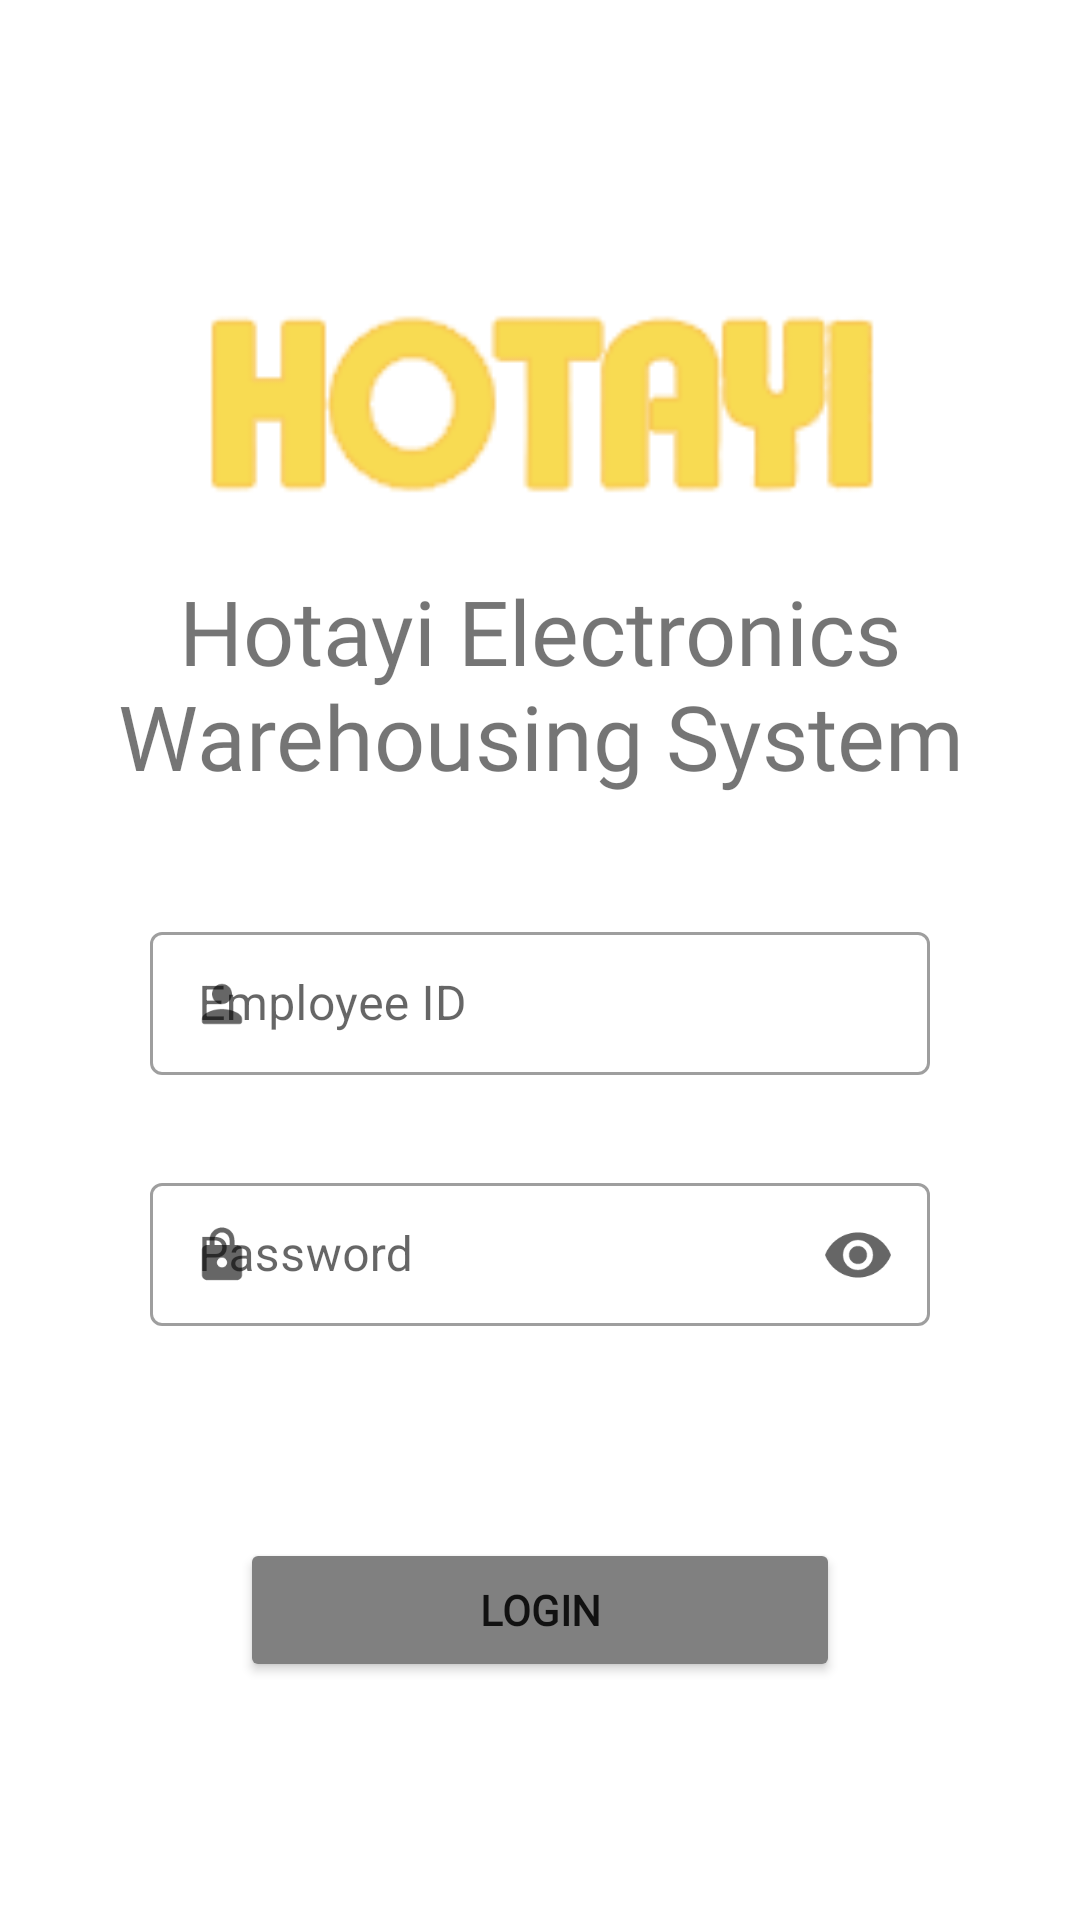

The Android layout XML behind this screen, and the referenced resources:
<!-- AndroidManifest.xml: application theme Theme.MobileAssignment -->
<!-- res/layout/activity_login.xml -->
<?xml version="1.0" encoding="utf-8"?>
<layout
    xmlns:android="http://schemas.android.com/apk/res/android"
    xmlns:app="http://schemas.android.com/apk/res-auto"
    xmlns:tools="http://schemas.android.com/tools">
    <LinearLayout
        android:layout_width="match_parent"
        android:layout_height="match_parent"
        android:orientation="vertical"
        tools:context=".Login">

        <ImageView
            android:layout_width="274dp"
            android:layout_height="108dp"
            android:layout_gravity="center"
            android:layout_marginTop="80dp"
            app:srcCompat="@drawable/hotayi_logo"
            android:contentDescription="@string/app_name" />

        <TextView
            android:layout_width="wrap_content"
            android:layout_height="wrap_content"
            android:layout_gravity="center"
            android:layout_marginTop="2dp"
            android:fontFamily="@font/roboto_bold"
            android:text="@string/system_name"
            android:textAlignment="center"
            android:textSize="30sp" />

        <com.google.android.material.textfield.TextInputLayout
            android:id="@+id/idInputLayout"
            style="@style/Widget.MaterialComponents.TextInputLayout.OutlinedBox.Dense"
            android:layout_width="match_parent"
            android:layout_height="wrap_content"
            android:layout_marginLeft="50dp"
            android:layout_marginTop="40dp"
            android:layout_marginRight="50dp"
            android:hint="@string/employee_id"
            app:endIconMode="clear_text"
            app:errorEnabled="true"
            app:startIconDrawable="@drawable/person">

            <com.google.android.material.textfield.TextInputEditText
                android:id="@+id/idInput"
                android:layout_width="match_parent"
                android:layout_height="wrap_content"
                android:inputType="textVisiblePassword" />

        </com.google.android.material.textfield.TextInputLayout>

        <com.google.android.material.textfield.TextInputLayout
            android:id="@+id/passInputLayout"
            style="@style/Widget.MaterialComponents.TextInputLayout.OutlinedBox.Dense"
            android:layout_width="match_parent"
            android:layout_height="wrap_content"
            android:layout_marginLeft="50dp"
            android:layout_marginTop="10dp"
            android:layout_marginRight="50dp"
            android:hint="@string/password"
            app:endIconMode="password_toggle"
            app:errorEnabled="true"
            app:startIconDrawable="@drawable/lock">

            <com.google.android.material.textfield.TextInputEditText
                android:id="@+id/passInput"
                android:layout_width="match_parent"
                android:layout_height="wrap_content"
                android:inputType="textPassword"/>

        </com.google.android.material.textfield.TextInputLayout>

        <Button
            android:id="@+id/login_btn"
            android:layout_width="200dp"
            android:layout_height="wrap_content"
            android:layout_gravity="center"
            android:layout_marginTop="50dp"
            android:backgroundTint="@color/grey"
            android:fontFamily="@font/roboto"
            android:paddingLeft="20dp"
            android:paddingTop="10dp"
            android:paddingRight="20dp"
            android:paddingBottom="10dp"
            android:text="@string/login"
            android:textStyle="bold" />

    </LinearLayout>
</layout>
<!-- resources referenced by this layout -->
<resources>
  <color name="grey">#FF808080</color>
  <!-- drawable hotayi_logo: png bitmap (drawable, 6272 bytes) -->
  <!-- drawable lock (drawable) -->
  <vector xmlns:android="http://schemas.android.com/apk/res/android"
      android:width="20dp"
      android:height="20dp"
      android:viewportWidth="24"
      android:viewportHeight="24"
      android:tint="?attr/colorControlNormal">
    <path
        android:fillColor="@android:color/white"
        android:pathData="M18,8h-1L17,6c0,-2.76 -2.24,-5 -5,-5S7,3.24 7,6v2L6,8c-1.1,0 -2,0.9 -2,2v10c0,1.1 0.9,2 2,2h12c1.1,0 2,-0.9 2,-2L20,10c0,-1.1 -0.9,-2 -2,-2zM12,17c-1.1,0 -2,-0.9 -2,-2s0.9,-2 2,-2 2,0.9 2,2 -0.9,2 -2,2zM9,8L9,6c0,-1.66 1.34,-3 3,-3s3,1.34 3,3v2L9,8z"/>
  </vector>
  <!-- drawable person (drawable) -->
  <vector android:height="20dp" android:tint="?attr/colorControlNormal"
      android:viewportHeight="24" android:viewportWidth="24"
      android:width="20dp" xmlns:android="http://schemas.android.com/apk/res/android">
      <path android:fillColor="@android:color/white" android:pathData="M12,12c2.21,0 4,-1.79 4,-4s-1.79,-4 -4,-4 -4,1.79 -4,4 1.79,4 4,4zM12,14c-2.67,0 -8,1.34 -8,4v1c0,0.55 0.45,1 1,1h14c0.55,0 1,-0.45 1,-1v-1c0,-2.66 -5.33,-4 -8,-4z"/>
  </vector>
  <string name="app_name">Warehousing</string>
  <string name="employee_id">Employee ID</string>
  <string name="login">Login</string>
  <string name="password">Password</string>
  <string name="system_name">Hotayi Electronics Warehousing System</string>
  <style name="Theme.MobileAssignment" parent="Theme.MaterialComponents.Light.NoActionBar">
          
          <item name="colorPrimary">@color/grey</item>
          <item name="colorPrimaryVariant">@color/grey_50</item>
          <item name="colorOnPrimary">@color/white</item>
          
          <item name="colorSecondary">@color/teal_200</item>
          <item name="colorSecondaryVariant">@color/teal_700</item>
          <item name="colorOnSecondary">@color/black</item>
          
          <item name="android:statusBarColor" tools:targetApi="l">?attr/colorPrimaryVariant</item>
          
      </style>
  <color name="grey_50">#80000000</color>
  <color name="white">#FFFFFFFF</color>
  <color name="teal_200">#FF03DAC5</color>
  <color name="teal_700">#FF018786</color>
  <color name="black">#FF000000</color>
</resources>
